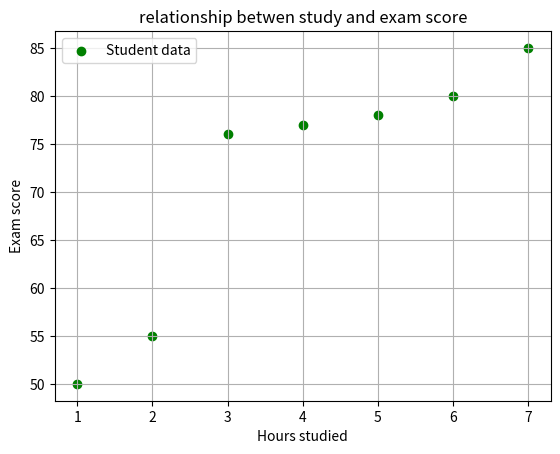

The script that saved this image:
import matplotlib.pyplot as plt
hours_studies = [1,2,3,4,5,6,7]
exam_scores = [50,55,76,77,78,80,85]
plt.scatter(hours_studies,exam_scores,color='green',marker='o',label='Student data')
plt.xlabel('Hours studied')
plt.ylabel('Exam score')
plt.title("relationship betwen study and exam score")
plt.legend()
plt.grid()
plt.show()
